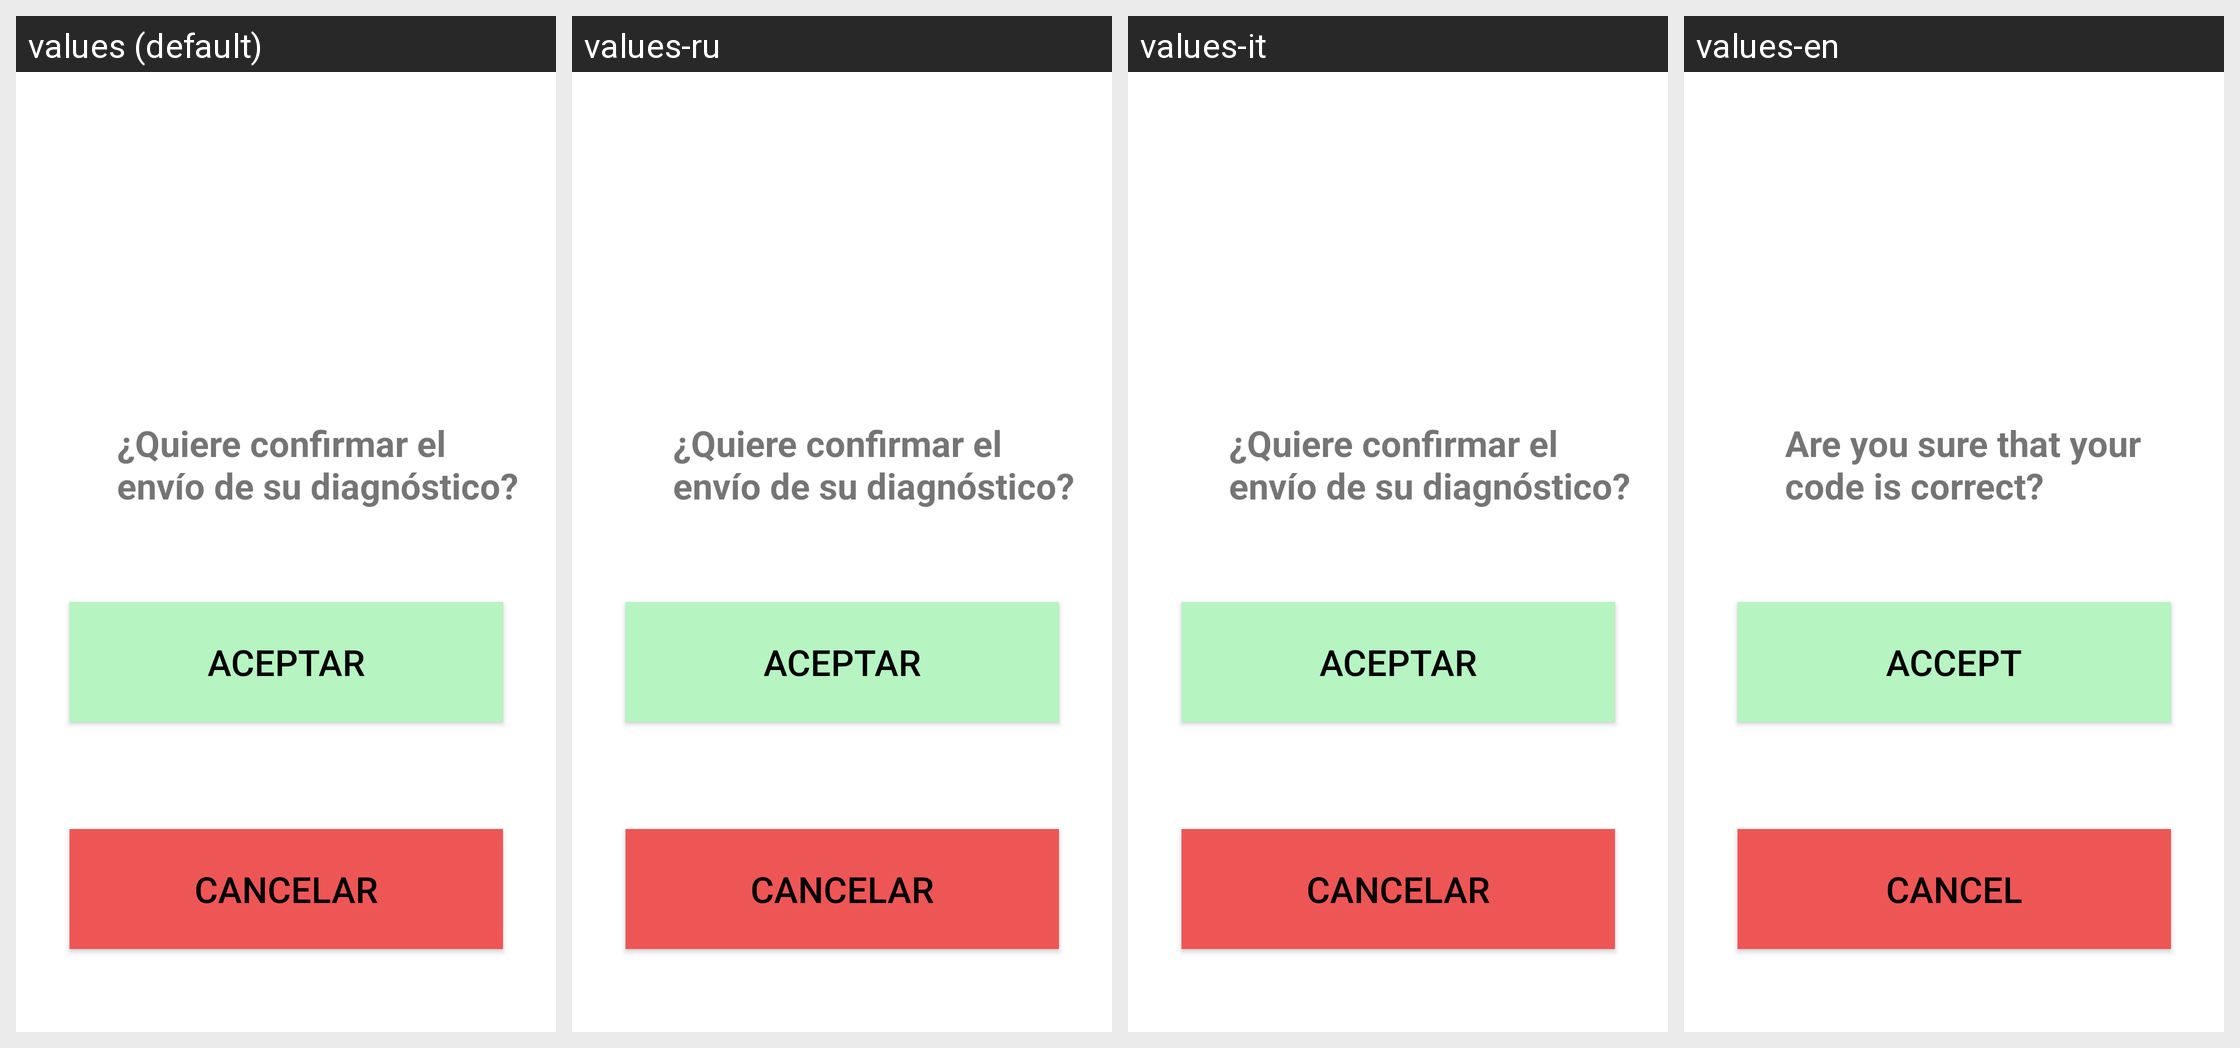

Strings drawn on this Android screen and how each of the app's shown locales translates them:
Android screen res/layout/pop_up.xml rendered under 4 locales, left to right: values (default), values-ru, values-it, values-en. Device: Nexus 5 (rendered at 1080×1920; each locale shown at half size, 540×960, under a caption strip naming it); theme Theme.AgavaCOVID.
Other locales in the repository, not shown: values-de, values-es, values-pt.
Strings drawn on this screen, with the default value and each locale's value (text and hints the layout hard-codes, and strings that could not be matched under every locale, appear in the picture but are not listed):

dialog_confirmacion
  values: ¿Quiere confirmar el envío de su diagnóstico?
  values-ru: ¿Quiere confirmar el envío de su diagnóstico?
  values-it: ¿Quiere confirmar el envío de su diagnóstico?
  values-en: Are you sure that your code is correct?

button_aceptar
  values: Aceptar
  values-ru: Aceptar
  values-it: Aceptar
  values-en: Accept

button_cancelar
  values: Cancelar
  values-ru: Cancelar
  values-it: Cancelar
  values-en: Cancel
